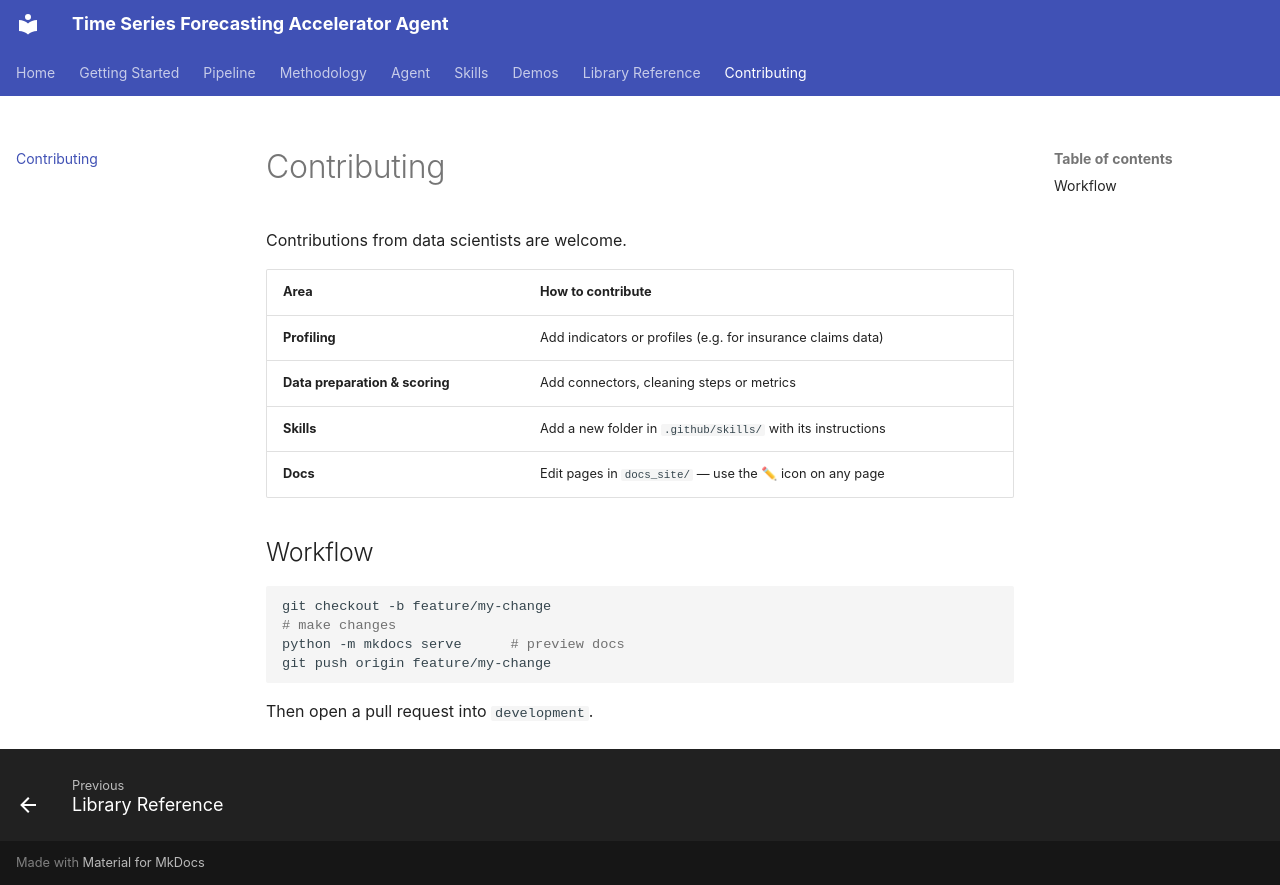

repository: mmbellani/time-series-forecasting-accelerator-agent · page: contributing/index.html · generator: mkdocs

# Contributing

Contributions from data scientists are welcome.

| Area | How to contribute |
|---|---|
| **Profiling** | Add indicators or profiles (e.g. for insurance claims data) |
| **Data preparation & scoring** | Add connectors, cleaning steps or metrics |
| **Skills** | Add a new folder in `.github/skills/` with its instructions |
| **Docs** | Edit pages in `docs_site/` — use the ✏ icon on any page |

## Workflow

```bash
git checkout -b feature/my-change
# make changes
python -m mkdocs serve      # preview docs
git push origin feature/my-change
```

Then open a pull request into `development`.
